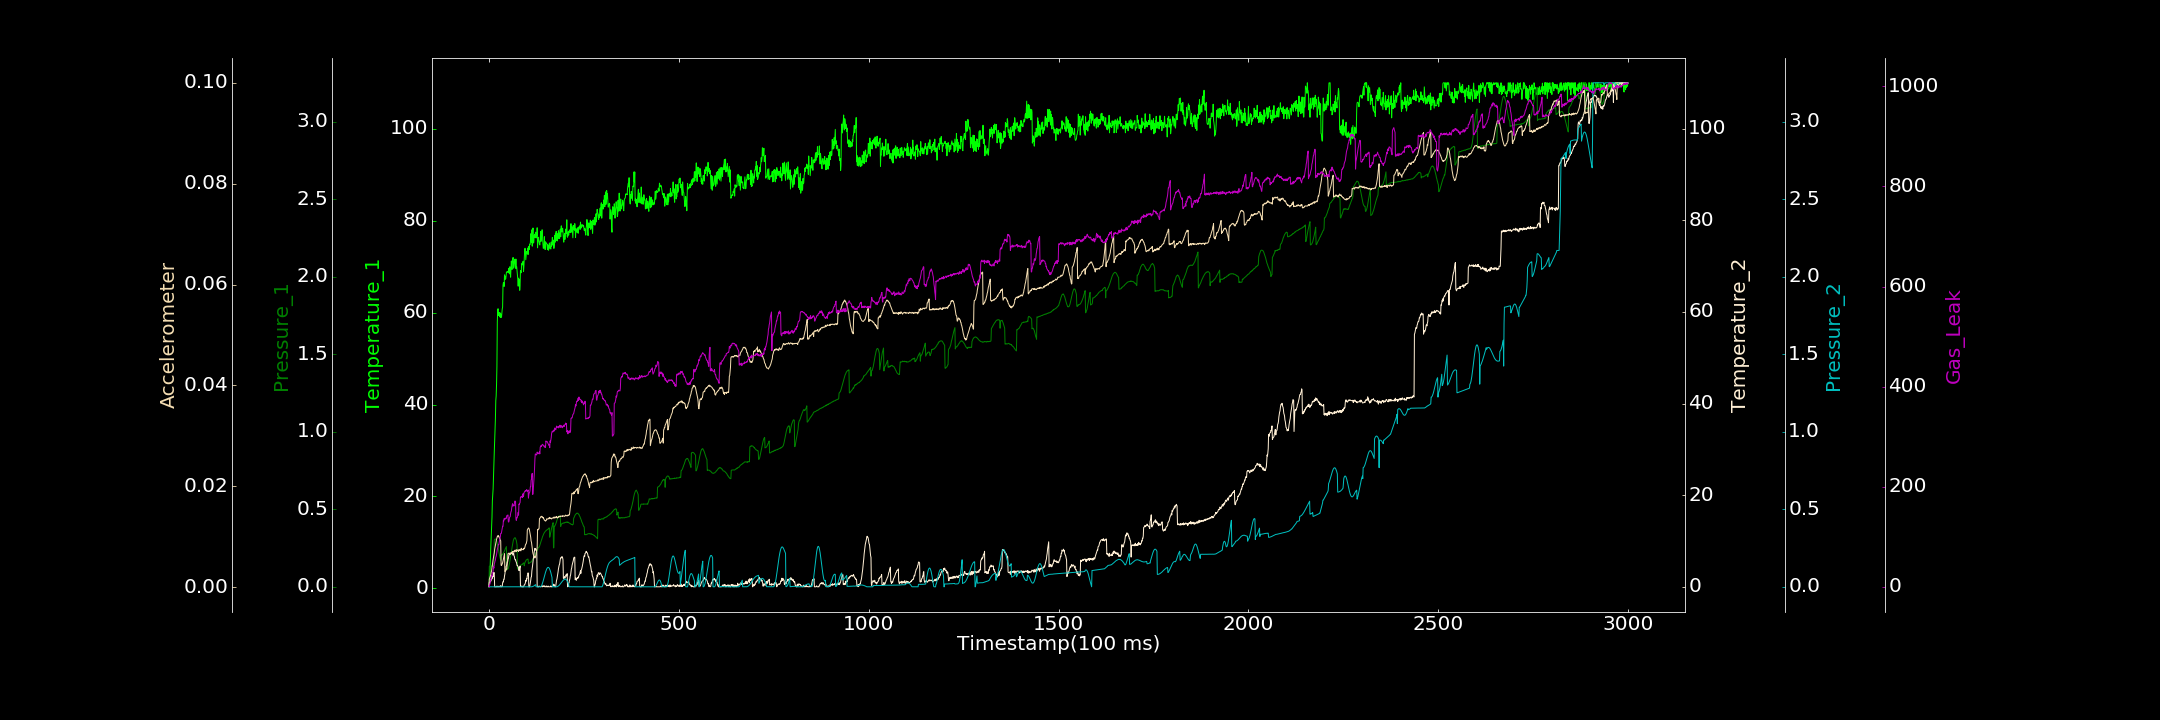

Source data for this figure (header and first rows):
0.000000000, 0.332822400, 0.000000000, 0.057566336, 0.000000000, 0.000054139, 1.982192489
1, 0.5437, 0.1329, 1.008, 0.0003187, 0.001556, 0.000000000
2, 1.63, 0.1314, 0.9332, 0.000000000, 0.00177, 4.93
3, 4.452, 0.1325, 1.115, 0.00009948, 0.001946, 6.86
4, 7.668, 0.1343, 1.16, 0.00009172, 0.002169, 14.36
5, 9.277, 0.1338, 1.215, 0.000000000, 0.002471, 14.06
6, 11.29, 0.1319, 1.662, 0.0001663, 0.003004, 17.32
7, 13.01, 0.1352, 1.515, 0.000005803, 0.003216, 22.41
8, 15.45, 0.1345, 1.946, 0.00005385, 0.003906, 21.2
9, 19.03, 0.1347, 1.873, 0.000000000, 0.004346, 27.57
10, 20.2, 0.1336, 2.318, 0.000000000, 0.00498, 29.01
11, 21.63, 0.1369, 2.209, 0.000000000, 0.005484, 31
12, 24.43, 0.1361, 2.828, 0.000000000, 0.005937, 39.98
13, 27.29, 0.1365, 3.154, 0.000000000, 0.00631, 37.29
14, 29.57, 0.3003, 2.971, 0.00001732, 0.006797, 45.98
15, 31.98, 0.3067, 0.000000000, 0.000000000, 0.007461, 47.83
16, 34.35, 0.3071, 0.000000000, 0.0001648, 0.007883, 51.15
17, 36.83, 0.3094, 0.000000000, 0.000000000, 0.008208, 53.42
18, 40.82, 0.3069, 0.000000000, 0.00004897, 0.008819, 59.01
19, 41.84, 0.3039, 0.000000000, 0.0001566, 0.009044, 60.94
20, 44.29, 0.2973, 0.000000000, 0.000000000, 0.009469, 64.59
21, 48.33, 0.2891, 0.1533, 0.0001022, 0.009708, 69.96
22, 57.89, 0.2781, 0.0359, 0.000000000, 0.01002, 75.02
23, 60.39, 0.2656, 0.000000000, 0.000000000, 0.01004, 76.78
24, 60.84, 0.2529, 0.1253, 0.000000000, 0.01024, 80.13
25, 59.39, 0.24, 0.000000000, 0.0001768, 0.01007, 84.47
26, 59.72, 0.2263, 0.04041, 0.000000000, 0.01008, 84.32
27, 59.98, 0.2125, 0.09043, 0.0001947, 0.009782, 88.78
28, 59.18, 0.2009, 0.04973, 0.000000000, 0.009705, 94.36
29, 59.97, 0.1886, 0.000000000, 0.000000000, 0.009574, 96.71
30, 58.91, 0.181, 0.2447, 0.00002136, 0.009273, 99.84
31, 59.74, 0.1711, 0.08933, 0.00008195, 0.009173, 106.4
32, 59.35, 0.2047, 0.000000000, 0.000000000, 0.00433, 106.3
33, 58.94, 0.2028, 0.1501, 0.00009962, 0.004277, 108.2
34, 59.87, 0.2068, 0.02039, 0.000161, 0.004458, 112.6
35, 60.76, 0.2063, 0.1003, 0.0001435, 0.004621, 115.8
36, 61.2, 0.2115, 0.835, 0.000165, 0.004811, 121
37, 65.92, 0.2132, 1.116, 0.000000000, 0.005121, 120.7
38, 66.5, 0.216, 1.079, 0.000000000, 0.005498, 132.8
39, 66.55, 0.2203, 1.642, 0.000000000, 0.00592, 131.1
40, 65.69, 0.2255, 1.638, 0.000000000, 0.006301, 136.2
41, 68.21, 0.2321, 2.381, 0.0001693, 0.006647, 134.2
42, 67.19, 0.237, 2.811, 0.000124, 0.00309, 137
43, 67.91, 0.2447, 3.606, 0.0001795, 0.003173, 137.1
44, 67.33, 0.2494, 3.508, 0.000000000, 0.003261, 135.4
45, 67.86, 0.2536, 4.494, 0.00001946, 0.003392, 137.4
46, 68.74, 0.2596, 4.539, 0.000000000, 0.003573, 137.1
47, 68.87, 0.1099, 4.909, 0.00002339, 0.003579, 142.2
48, 68.85, 0.1147, 5.492, 0.000000000, 0.004466, 141.9
49, 68.98, 0.1145, 5.387, 0.0001059, 0.005055, 142.9
50, 68.77, 0.1152, 6.028, 0.000000000, 0.006625, 143.7
51, 68.7, 0.1189, 6.161, 0.0002516, 0.006644, 130.5
52, 69.62, 0.1285, 6.55, 0.00009833, 0.006698, 129.2
53, 68.67, 0.1369, 7.01, 0.000000000, 0.006763, 131.9
54, 68.43, 0.1484, 7.074, 0.000000000, 0.006558, 138.5
55, 69.97, 0.1629, 7.175, 0.0001709, 0.006519, 139.5
56, 69.39, 0.1767, 7.062, 0.0001766, 0.006709, 140.3
57, 67.7, 0.1913, 7.318, 0.00001352, 0.006579, 146
58, 69.59, 0.2079, 7.404, 0.0002212, 0.006728, 149.7
59, 71.22, 0.2227, 7.501, 0.000000000, 0.006848, 151.6
60, 69.6, 0.2414, 7.282, 0.0001464, 0.006832, 157.4
... 2,939 more rows
